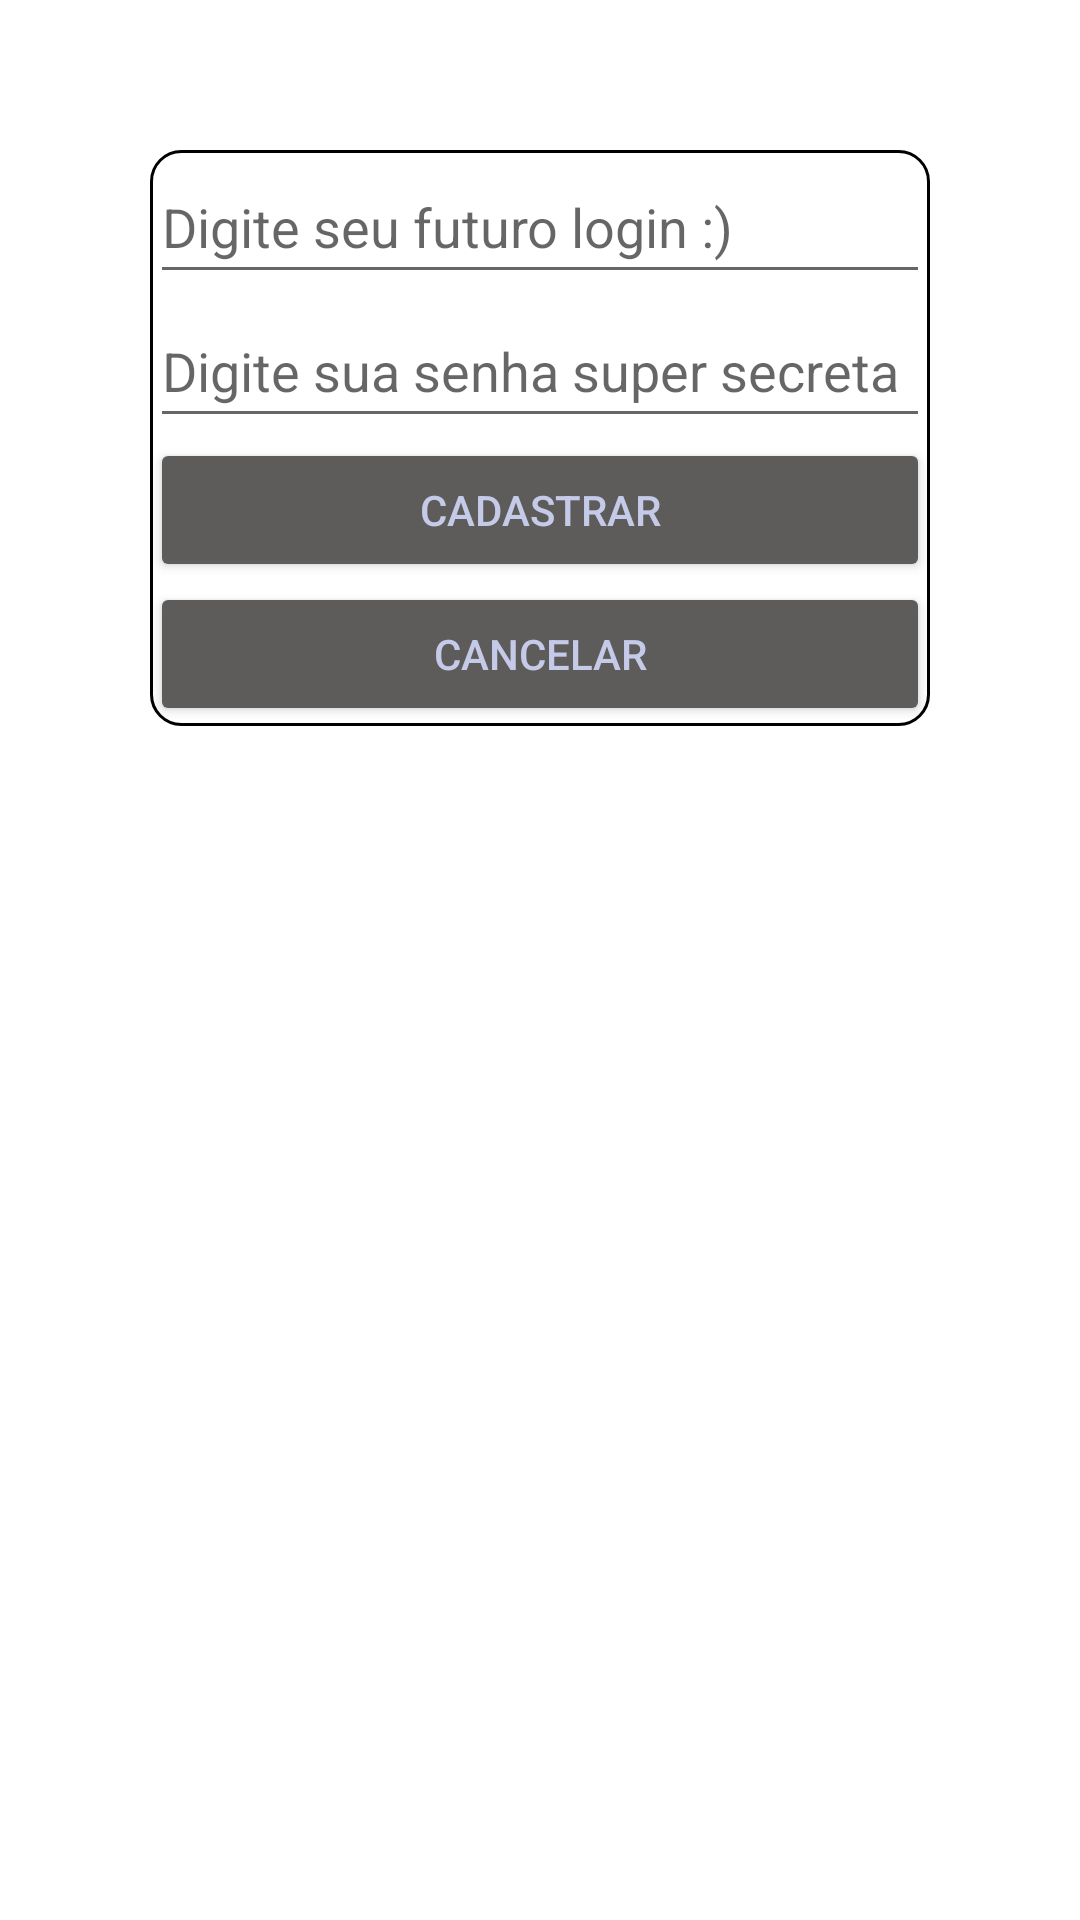

This screen was rendered from an Android layout file. Write that file and the resources it references.
<!-- AndroidManifest.xml: application theme Theme.TravelIn -->
<!-- res/layout/activity_cadastrar.xml -->
<?xml version="1.0" encoding="utf-8"?>
<LinearLayout
    xmlns:android="http://schemas.android.com/apk/res/android"
    xmlns:app="http://schemas.android.com/apk/res-auto"
    xmlns:tools="http://schemas.android.com/tools"
    android:layout_width="match_parent"
    android:layout_height="match_parent"
    android:orientation="vertical"
    android:background="@color/AzulPadrao"
    >

    <LinearLayout
        android:layout_width="match_parent"
        android:layout_height="wrap_content"
        android:layout_marginTop="50dp"
        android:layout_marginLeft="50dp"
        android:layout_marginRight="50dp"
        android:layout_marginBottom="50dp"
        android:background="@drawable/rounded"
        android:orientation="vertical">
    >

        <EditText
            android:id="@+id/ETCadLogin"
            android:layout_width="match_parent"
            android:layout_height="wrap_content"
            android:inputType="text"
            android:hint="@string/hintCadastrarLogin"
            android:minHeight="48dp"></EditText>

        <EditText
            android:inputType="text"
            android:id="@+id/ETCadSenha"
            android:layout_width="match_parent"
            android:layout_height="wrap_content"
            android:hint="@string/hintCadastrarSenha"
            android:minHeight="48dp"></EditText>
        <Button
            android:id="@+id/btCadLogin"
            android:layout_width="match_parent"
            android:layout_height="wrap_content"
            android:backgroundTint="@color/botaoPadrao"
            android:text="@string/buttonCadastrarLogin"
            android:textColor="#C5CAE9"/>
        <Button
            android:id="@+id/btCadCancelar"
            android:layout_width="match_parent"
            android:layout_height="wrap_content"
            android:backgroundTint="@color/botaoPadrao"
            android:text="@string/buttonCancelar"
            android:textColor="#C5CAE9"/>
    </LinearLayout>

</LinearLayout>
<!-- resources referenced by this layout -->
<resources>
  <color name="botaoPadrao">#5e5c5a</color>
  <!-- drawable rounded (drawable) -->
  <?xml version="1.0" encoding="utf-8"?>
  <shape xmlns:android="http://schemas.android.com/apk/res/android">
      <solid android:color="#FFFFFF" />
      <stroke android:width="1dip" android:color="@color/black" />
      <corners android:radius="10dp" />
  </shape>
  <string name="buttonCadastrarLogin">Cadastrar</string>
  <string name="buttonCancelar">Cancelar</string>
  <string name="hintCadastrarLogin">Digite seu futuro login :)</string>
  <string name="hintCadastrarSenha">Digite sua senha super secreta</string>
  <style name="Theme.TravelIn" parent="Theme.MaterialComponents.DayNight.DarkActionBar">
          
          <item name="colorPrimary">@color/purple_500</item>
          <item name="colorPrimaryVariant">@color/purple_700</item>
          <item name="colorOnPrimary">@color/white</item>
          
          <item name="colorSecondary">@color/teal_200</item>
          <item name="colorSecondaryVariant">@color/teal_700</item>
          <item name="colorOnSecondary">@color/black</item>
          
          <item name="android:statusBarColor" tools:targetApi="l">?attr/colorPrimaryVariant</item>
          
      </style>
  <color name="black">#FF000000</color>
  <color name="purple_500">#FF6200EE</color>
  <color name="purple_700">#FF3700B3</color>
  <color name="white">#FFFFFFFF</color>
  <color name="teal_200">#FF03DAC5</color>
  <color name="teal_700">#FF018786</color>
</resources>
